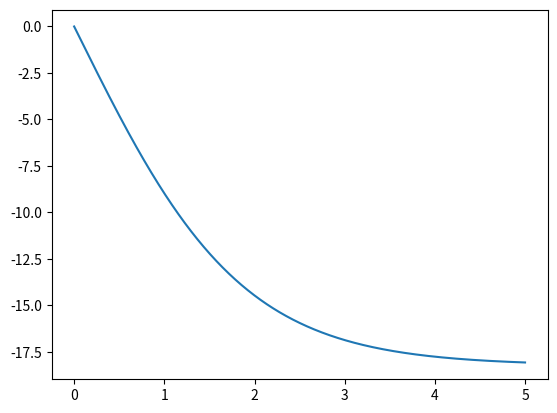

Python code for this plot: (Note: this script raises an exception after producing the figure.)
#!/usr/bin/env python
# coding: utf-8

# # Activity: Integrating ODEs Numerically
# 
# One of the most important skills to learn in theoretical physics is to be able to solve non-analytical problems. At this point it is impossible to conduct modern physics work without the use of a computer. In this activity, we will begin to make use of the computer as a tool for doing science we can't do without it. 
# 
# **[Numerical Integration](https://en.wikipedia.org/wiki/Numerical_integration)** is a vast and wide topic with lots of different approaches, important nuances, and difficult problems. Some of the most high profile numerical integration was done by NASA's [human computers](https://education.nationalgeographic.org/resource/women-nasa) -- a now well-known story thanks to the film [Hidden Figures](https://en.wikipedia.org/wiki/Hidden_Figures). Black women formed a core group of these especially talented scientists (including [Mary Jackson](https://en.wikipedia.org/wiki/Mary_Jackson_(engineer)), [Katherine Johnson](https://en.wikipedia.org/wiki/Katherine_Johnson), and [Dorothy Vaughn](https://en.wikipedia.org/wiki/Dorothy_Vaughan)), without whom, John Glenn would not have orbited the Earth in 1962. This is also a very interesting story about the importance of [Historically Black Colleges and Universities](https://en.wikipedia.org/wiki/Historically_black_colleges_and_universities) to American science.
# 
# In this activity, you will conduct a similar calculation as these scientists, but in 1 dimension. We will explore multidimensional systems later. We will model the motion of a falling ball with drag using several techniques:
# - Euler-Cromer (simplest approach)
# - Runge Kutta 2nd order (better slope approximation)
# - Runge Kutta 4th order (the gold standard; good balance of accuracy and speed)
# - Scipy's built-in integrator, ```odeint``` (it can choose or you can tell it what to use)
# 
# ## Learning Goals
# 
# After completing this activity you should be able to:
# - Explain the different kinds of integrators (that we have used) and why we might use different ones
# - Model the motion of 1D nonlinear systems accurately
# - Compare the accuracy of different integration approaches
# - Make use of existing code to model systems
# - Apply these codes to new systems of interest (we will do more of this Thursday)

# ## Falling Ball with Drag
# 
# Let's start with a system that we have a lot of experience with, a falling ball. Let's allow some drag, both linear ($\beta v_y$) and quadratic ($\alpha v_y^2$), as well. The equation of motion, EOM, (choosing $g, \beta, \alpha >0$) choosing up to be positive $y$ is:
# 
# $$m\ddot{y} = -mg + \beta v_y + \alpha v_y^2$$
# 
# ### Discussion Question
# 
# - Draw the FBD for this system and verify the equation of motion and it's signs. 
# - What would happen to the equation of motion if $y$ was chosen to be positive pointing down? What if $g<0$? 
#     - Write both of these forms
# 
# ### Making an EOM numerically integrable
# 
# A computer understands things like updating individual variables with a change. It turns out this process of updating things in steps is the basis for numerical integration. But we need to shift our description, currently 2nd order for one variable, to a set of 1st order differential equations for 2 variables. Then, we need a set of update equations. Making those update equations is effectively choosing our integrator.
# 
# Starting with,
# 
# $$\ddot{y} = -g + \dfrac{\beta}{m} v_y + \dfrac{\alpha}{m} v_y^2$$
# 
# We can posit two variables ($y$ and $v_y$) that will make this 2nd order equation 2 first order ones:
# 
# $$\dot{v}_y = -g + \dfrac{\beta}{m} v_y + \dfrac{\alpha}{m} v_y^2$$
# $$\dot{y} = v_y$$
# 
# These are the basis for our update equations.
# 
# ### Update equations
# 
# The critical part of numerical integration is approximating the change to variables you are investigating. Going back to our differential equations, we can rewrite them as approximate equation, which a computer understands because it involves discrete steps. 
# 
# $$\dot{v}_y \approx \dfrac{\Delta v_y}{\Delta t} = -g + \dfrac{\beta}{m} v_y + \dfrac{\alpha}{m} v_y^2$$
# $$\dot{y} \approx \dfrac{\Delta y}{\Delta t} = v_y$$
# 
# We can rewrite these equations to illustrate how the variables will change,
# 
# $$dv_y \approx {\Delta v_y} = \left(-g + \dfrac{\beta}{m} v_y + \dfrac{\alpha}{m} v_y^2\right){\Delta t}$$
# $$dy \approx {\Delta y} = \left(v_y\right){\Delta t}$$
# 
# How we choose to approximate this update indicates which integration routine we've chosen and sets the irreducible error we are stuck with (i.e., $O((\Delta t)^2)$, $O((\Delta t)^3)$, etc.)
# 
# We will illustrate three approximations to the slope of these functions:
# 
# - **Euler-Cromer (EC)** - definitely the most intuitive of the approaches, where we approximate the slope with two points separated by $\Delta t$ in time. It is just a quick rewrite of the above equations. It is quick to write, slow to solve, and requires small steps for accurate results. Even so, it fails to integrate periodic motion well because it doesn't conserve energy in periodic motion. Turns out it's the best tool to use when you have random noise added to the model though (e.g., $\eta_n(\sigma(t))$). For a first order eqn, $\dot{x}=f(x,t)$,
#     
# $$x(t+\Delta t) = x(t) + \textrm{change} = x(t) + \Delta t \left(f(x(t+\dfrac{1}{2}\Delta t), t+\dfrac{1}{2}\Delta t\right)$$
# 
# - **Runge-Kutta 2nd order (RK2)** - just a step above Euler-Cromer; it uses three points to approximate the slope giving two measures of the slope (hence, 2nd order). It's not much more complex than Euler-Cromer, but gives an order of magnitude lower error. It's a good starting point for simple systems. For a first order eqn, $\dot{x}=f(x,t)$,
# 
# $$k_1 = \Delta t\left(f(x,t)\right),$$
# $$k_2 =  \Delta t\left(x+\dfrac{1}{2}k_1, t+\dfrac{1}{2}\Delta t\right),$$
# $$x(t+\Delta t) = x(t) + \textrm{change} = x(t) + k_2$$
# 
# - **Runge Kutta 4th order (RK4)** - this is the gold standard. Most researchers start with RK4 on most problems. It uses 5 points to build 4 slope profiles and integrates the system in 4 steps. It is highly adaptable and supported -- it can be modified to take smaller or longer steps depending on the specific nature of the problem at the time. I mean that it can change step size in the middle of its work; including within the step it is taking presently. For a first order eqn, $\dot{x}=f(x,t)$,
# 
# $$k_1 = \Delta t\left(f(x,t)\right),$$
# $$k_2 =  \Delta t\left(x+\dfrac{1}{2}k_1, t+\dfrac{1}{2}\Delta t\right),$$
# $$k_3 =  \Delta t\left(x+\dfrac{1}{2}k_2, t+\dfrac{1}{2}\Delta t\right),$$
# $$k_4 =  \Delta t\left(x+k_3, t+\Delta t\right),$$
# $$x(t+\Delta t) = x(t) + \textrm{change} = x(t) + \dfrac{1}{6}\left(k_1 + 2k_2 +2k_3 +k_4\right)$$
# 
# We don't expect you memorize these approaches or to derive them, but to understand how they work and what their limitations are. Let's use them on our 1d problem.
# 

# ## Falling Ball with Drag
# 
# As a reminder, here's our equations of motion:
# 
# $$\dot{v}_y \approx \dfrac{\Delta v_y}{\Delta t} = -g + \dfrac{\beta}{m} v_y + \dfrac{\alpha}{m} v_y^2$$
# $$\dot{y} \approx \dfrac{\Delta y}{\Delta t} = v_y$$
# 

# In[1]:


import numpy as np
import matplotlib.pyplot as plt


# ### Writing the equations of motion
# 
# We begin by writing an equation of motion as a function. This is useful because then the integrators we right can just use the function form of the EOMs. So we can swap out EOMs (as you will model the Large Angle Pendulum yourself).
# 
# So let's start by thinking about what our function should do:
# 
# 1. Take inputs from model ($g$, $\alpha$, $\beta$) and the current state ($y_i,v_{y,i}$)
# 2. Return the value of the changes at the point
# 3. Needs to work for at least 2 variables ($y$ and $v_y$)
# 
# So we will write ```DerivDragModel1D``` with these conditions below.

# In[2]:


def DeriveDragModel1D(y, vy, m, g, alpha, beta):
    '''DerviceDrageModel1D returns the value of the
    position and velocity changes at a given point in 
    phase space for a 1D drag model.
    
    Returns dy_dt and dvy_dt in that order'''
    
    ## Compute the changes; the notation is derviative of thing
    ## underscore with respect to variable, so dvy_dt means
    ## derivative of vy with respect to t
    
    dvy_dt = -g + beta/m*vy + alpha/m*vy**2
    dy_dt = vy
    
    ## Returns position change/dt then velocity change/dt
    return dy_dt, dvy_dt


# ### Now we integrate
# 
# Let's integragte these EOMs. The function below will call ```DeriveDragModel1D``` along each integration step. We start with Euler-Cromer to illustrate the approach.
# 
# #### Euler-Cromer Integration
# 
# Let's write a function '''EC''' that will integrate our EOMs with an Euler Cromer method. We should think about what this function should do:
# 
# 1. Take a clean array for position, velocity, and time as well as the associate parameters
# 2. Update the values of position and velocity based on ```DeriveDradModel1D```
# 3. Return the updated arrays for plotting

# In[3]:


def EC(y_arr, vy_arr, deltat, m, g, alpha, beta, tstart=0):
    '''EC performs an Euler Cromer integration for the model
    placed in the main loop. There are several checks in place
    to make sure that EC has what it needs before running.
    Think about these kinds fo checks when doing your work.'''
    
    ## Make sure the arrays are clean and zeroed out to start 
    ## but we preserve any initial conditions that were set

    y0 = y_arr[0]
    vy0 = vy_arr[0]
    
    y_arr = np.zeros(len(y_arr))
    vy_arr = np.zeros(len(vy_arr))
    
    y_arr[0] = y0
    vy_arr[0] = vy0
    
    ## Another check: Make sure the arrays are the same size; else stop and raise error

    if len(y_arr) == len(vy_arr):
        
        ## Let's store the length of everything now that we know everything is the same length
        N = len(y_arr)
        
        ## We create the time array now and return it, there's no need to worry about that before now
        t_arr = np.linspace(0+tstart, N*deltat+tstart, N)
        
        
        ## The core of the EC algorithm
        ## For each point starting with the first and going to the last
        ## calculate the changes to the location and velocity 
        ## Add those changes to the original value and
        ## store that in the very next position in the arrays
        ## REPEAT UNTIL DONE
        
        for i in np.arange(0,len(y_arr)-1):
            
            dy_dt, dvy_dt = DeriveDragModel1D(y_arr[i], vy_arr[i], m, g, alpha, beta)
            
            y_arr[i+1], vy_arr[i+1] = y_arr[i]+dy_dt*deltat, vy_arr[i]+dvy_dt*deltat
         
        ## Give us all that information we worked so hard for   
        return t_arr, y_arr, vy_arr
        
    else:
        
        print('Error: arrays mismatch size')
    


# In[4]:


t0 = 0
tf = 5
N = 1000
deltat = (tf-t0)/N

y_arr = np.zeros(N)
vy_arr = np.zeros(N)

m = 1
g = 9.8
beta = 0.01
alpha = 0.03

t_arr, y_arr, vy_arr = EC(y_arr, vy_arr, deltat, m, g, alpha, beta, t0)
plt.plot(t_arr,vy_arr)


# ### Plot results and interpret
# 
# **&#9989; Do this** 
# 
# 1. Make a plot of position vs time, velocity vs time, and position vs velocity.
# 2. Dicsuss the results with your neighbors
# 3. Adjust the parameters, can you find sets of parameters that produce reasonable results? What about parameters that produce poor results?
#     - What choices do this correspond to in your modeling? What does the parameter regimes say about the system of a falling ball?

# In[5]:


## YOUR CODE HERE


# ### RK2 and RK4
# 
# For something like falling ball, Euler-Cromer is pretty good, but we will see that it fails for periodic motion. It doesn't conserve energy over a periodic cycle. We won't go into the details of the code for RK2 and RK4, but it is commented below. We have tried to write the code like Euler Cromer above so you can see the only part that changes in the loop.
# 
# **&#9989; Do this** 
# 
# 1. Review the RK2 and RK4 codes. Identify the similarities and differences to the EC code and be able to explain them.
# 2. We will compile these qualifications later once we mess with different ODEs.

# In[6]:


def RK2(y_arr, vy_arr, deltat, m, g, alpha, beta, tstart=0):
    '''RK2 performs an 2nd order Runge Kutta integration for the model
    placed in the main loop. There are several checks in place
    to make sure that RK2 has what it needs before running.
    Think about these kinds fo checks when doing your work.'''
    
    ## Make sure the arrays are clean and zeroed out to start 
    ## but we preserve any initial conditions that were set

    y0 = y_arr[0]
    vy0 = vy_arr[0]
    
    y_arr = np.zeros(len(y_arr))
    vy_arr = np.zeros(len(vy_arr))
    
    y_arr[0] = y0
    vy_arr[0] = vy0
    
    ## Another check: Make sure the arrays are the same size; else stop and raise error

    if len(y_arr) == len(vy_arr):
        
        ## Let's store the length of everything now that we know everything is the same length
        N = len(y_arr)
        
        ## We create the time array now and return it, there's no need to worry about that before now
        t_arr = np.linspace(0+tstart, N*deltat+tstart, N)
        
        
        ## The core of the RK algorithm
        ## For each point starting with the first and going to the last
        ## calculate the changes to the location and velocity 
        ## Add those changes to the original value and
        ## store that in the very next position in the arrays
        ## REPEAT UNTIL DONE
        
        for i in np.arange(0,len(y_arr)-1):
            
            ## It's two steps now
            k1_y, k1_vy = DeriveDragModel1D(y_arr[i], vy_arr[i], m, g, alpha, beta)*deltat   ## DONT FORGET THE DELTAT FOR THESE LIKE I DID FOR AN HOUR!!!!
            k2_y, k2_vy = DeriveDragModel1D(y_arr[i]+0.5*k1_y, vy_arr[i]+0.5*k1_vy, m, g, alpha, beta)*deltat
            
            y_arr[i+1], vy_arr[i+1] = y_arr[i]+k2_, vy_arr[i]+k2_vy
         
        ## Give us all that information we worked so hard for   
        return t_arr, y_arr, vy_arr
        
    else:
        
        print('Error: arrays mismatch size')


# In[7]:


def RK4(y_arr, vy_arr, deltat, m, g, alpha, beta, tstart=0):
    '''RK4 performs an 4th order Runge Kutta integration for the model
    placed in the main loop. There are several checks in place
    to make sure that RK4 has what it needs before running.
    Think about these kinds fo checks when doing your work.'''
    
    ## Make sure the arrays are clean and zeroed out to start 
    ## but we preserve any initial conditions that were set

    y0 = y_arr[0]
    vy0 = vy_arr[0]
    
    y_arr = np.zeros(len(y_arr))
    vy_arr = np.zeros(len(vy_arr))
    
    y_arr[0] = y0
    vy_arr[0] = vy0
    
    ## Another check: Make sure the arrays are the same size; else stop and raise error

    if len(y_arr) == len(vy_arr):
        
        ## Let's store the length of everything now that we know everything is the same length
        N = len(y_arr)
        
        ## We create the time array now and return it, there's no need to worry about that before now
        t_arr = np.linspace(0+tstart, N*deltat+tstart, N)
        
        
        ## The core of the RK algorithm
        ## For each point starting with the first and going to the last
        ## calculate the changes to the location and velocity 
        ## Add those changes to the original value and
        ## store that in the very next position in the arrays
        ## REPEAT UNTIL DONE
        
        for i in np.arange(0,len(y_arr)-1):
            
            ## It's four steps now
            k1_y, k1_vy = DeriveDragModel1D(y_arr[i], vy_arr[i], m, g, alpha, beta)*deltat ## DONT FORGET THE DELTAT FOR THESE LIKE I DID FOR AN HOUR!!!!
            k2_y, k2_vy = DeriveDragModel1D(y_arr[i]+0.5*k1_y, vy_arr[i]+0.5*k1_vy, m, g, alpha, beta)*deltat
            k3_y, k3_vy = DeriveDragModel1D(y_arr[i]+0.5*k2_y, vy_arr[i]+0.5*k2_vy, m, g, alpha, beta)*deltat
            k4_y, k4_vy = DeriveDragModel1D(y_arr[i]+k3_y, vy_arr[i]+k3_vy, m, g, alpha, beta)*deltat
            
            
            y_arr[i+1], vy_arr[i+1] = y_arr[i]+k4_y, vy_arr[i]+k4_vy
         
        ## Give us all that information we worked so hard for   
        return t_arr, y_arr, vy_arr
        
    else:
        
        print('Error: arrays mismatch size')
    


# ### Let's use them
# 
# Here's a set up for a problem where we are going to use all three approaches and compare them. Below, we have modeled a s=five second fall with 10 points. Compare the results.
# 
# **&#9989; Do this** 
# 
# 1. Compare the solutions as the exist. Do they make sense? What value of terminal velocity should we get with this setup?
#     - Which approach is modeling this behavior best?
# 2. Can you make adjustments to get them all more inline with each other?
# 3. What visualizations are useful in determining which of these approaches is working properly?

# In[8]:


t0 = 0
tf = 5
N = 10000
deltat = (tf-t0)/N

y_arr_EC = np.zeros(N)
vy_arr_EC = np.zeros(N)
y_arr_RK2 = np.zeros(N)
vy_arr_RK2 = np.zeros(N)
y_arr_RK4 = np.zeros(N)
vy_arr_RK4 = np.zeros(N)

m = 1
g = 9.8
beta = 0
alpha = 0


#print(m*g/beta)

t_arr_EC, y_arr_EC, vy_arr_EC = EC(y_arr_EC, vy_arr_EC, deltat, m, g, alpha, beta, t0)
t_arr_RK2, y_arr_RK2, vy_arr_RK2 = RK2(y_arr_RK2, vy_arr_RK2, deltat, m, g, alpha, beta, t0)
t_arr_RK4, y_arr_RK4, vy_arr_RK4 = RK4(y_arr_RK4, vy_arr_RK4, deltat, m, g, alpha, beta, t0)

fig = plt.figure(figsize=(12,6))
plt.plot(t_arr_EC,y_arr_EC)
plt.plot(t_arr_RK2,y_arr_RK2)
plt.plot(t_arr_RK4,y_arr_RK4)
t = np.arange(0,5,0.1)
plt.plot(t, -0.5*g*t**2)
plt.xlabel('Time (t)')
plt.ylabel('Speed (y)')
plt.legend(['EC','RK2','RK4', 'No Drag'])


# In[6]:


def IntegrateEuler(a, b, N, x = 0.0):
    
    h=(b-a)/N
    
    tpoints = np.arange(a,b,h)
    xpoints = []
    
    for t in tpoints:
        
        xpoints.append(x)
        x +=h*f(x,t)
    
    return tpoints, xpoints


# In[7]:


tpoints = []
xpoints = []
tpoints, xpoints = IntegrateEuler(0.0,10.0, N=10)

plt.plot(tpoints,xpoints)
plt.xlabel('t')
plt.ylabel('x(t)')


# In[8]:


def IntegrateRungeKutta2(a, b, N, x = 0.0):
    
    h=(b-a)/N
    
    tpoints = np.arange(a,b,h)
    xpoints = []
    
    for t in tpoints:
        
        xpoints.append(x)
        k1 = h*f(x,t)
        k2 = h*f(x+0.5*k1, t+0.5*h)
        x += k2
    
    return tpoints, xpoints


# In[9]:


N = 10

tpoint = []
xpoint = []
tpoint, xpoint = IntegrateEuler(0.0, 10.0, N)

tpoint2 = []
xpoint2 = []
tpoints2, xpoints2 = IntegrateRungeKutta2(0.0, 10.0, N)

plt.plot(tpoints,xpoints)
plt.plot(tpoints2, xpoints2)

plt.xlabel('t')
plt.ylabel('x(t)')
plt.legend(['Euler','Runge-Kutta 2'])


# In[10]:


def IntegrateRungeKutta4(a, b, N, x = 0.0):
    
    h=(b-a)/N
    
    tpoints = np.arange(a,b,h)
    xpoints = []
    
    for t in tpoints:
        
        xpoints.append(x)
        k1 = h*f(x,t)
        k2 = h*f(x+0.5*k1, t+0.5*h)
        k3 = h*f(x+0.5*k2, t+0.5*h)
        k4 = h*f(x+k3, t+h)
        x += (k1+2*k2+2*k3+k4)/6
    
    return tpoints, xpoints


# In[11]:


N = 10

tpoint = []
xpoint = []
tpoint, xpoint = IntegrateEuler(0.0, 10.0, N)

tpoint2 = []
xpoint2 = []
tpoints2, xpoints2 = IntegrateRungeKutta2(0.0, 10.0, N)

tpoint3 = []
xpoint3 = []
tpoints3, xpoints3 = IntegrateRungeKutta4(0.0, 10.0, N)

plt.plot(tpoints,xpoints)
plt.plot(tpoints2, xpoints2)
plt.plot(tpoints3, xpoints3)

plt.xlabel('t')
plt.ylabel('x(t)')
plt.legend(['Euler','Runge-Kutta 2','Runge-Kutta 4'])


# In[12]:


N = 20

tpoints = []
xpoints = []
tpoints, xpoints = IntegrateEuler(0.0, 10.0, N)

tpoint2 = []
xpoint2 = []
tpoints2, xpoints2 = IntegrateRungeKutta2(0.0, 10.0, N)

tpoint3 = []
xpoint3 = []
tpoints3, xpoints3 = IntegrateRungeKutta4(0.0, 10.0, N)

fig, ax1 = plt.subplots()

ax1.plot(tpoints, xpoints)
ax1.plot(tpoints2, xpoints2)
ax1.plot(tpoints3, xpoints3)

plt.xlabel('t')
plt.ylabel('x(t)')
plt.legend(['Euler','Runge-Kutta 2','Runge-Kutta 4'])

# These are in unitless percentages of the figure size. (0,0 is bottom left)
left, bottom, width, height = [0.49, 0.55, 0.25, 0.25]
ax2 = fig.add_axes([left, bottom, width, height])

ax2.plot(tpoints,xpoints)
ax2.plot(tpoints2, xpoints2)
ax2.plot(tpoints3, xpoints3)
ax2.set_xlim(8.5, 9.5)
ax2.set_ylim(0.50, 1.0)


# In[13]:


def NonlinearPendulum(r,t):
    
    g = 9.81
    l = 0.1

    theta = r[0]
    omega = r[1]
    ftheta = omega
    fomega = -(g/l)*np.sin(theta)
    
    return np.array([ftheta, fomega], float)


# In[14]:


def IntegrateRungeKutta4Vectorized(a, b, N, xstart):
    
    h=(b-a)/N
    x = xstart
    
    tpoints = np.arange(a,b,h)
    xpoints = np.empty([N,2])
    
    i = 0
    while i < N:
        
        xpoints[i] = x

        k1 = h*NonlinearPendulum(x,t)
        k2 = h*NonlinearPendulum(x+0.5*k1, t+0.5*h)
        k3 = h*NonlinearPendulum(x+0.5*k2, t+0.5*h)
        k4 = h*NonlinearPendulum(x+k3, t+h)
        
        x += (k1+2*k2+2*k3+k4)/6
        i += 1
    
    return tpoints, xpoints


# In[15]:


N = 500

tpoints4 = []
xpoints4 = []

theta0 = 179.0/360*2*np.pi ## Degrees to radians
omega0 = 0.0

InitialConditions = [theta0, omega0]

tpoints4, xpoints4 = IntegrateRungeKutta4Vectorized(0.0, 10.0, N, InitialConditions)

fig, ax1 = plt.subplots()

ax1.plot(tpoints4, xpoints4[:,0])

plt.xlabel('t')
plt.ylabel('theta(t)')


# In[17]:


# from scipy.integrate import odeint

# y0 = [179/360*2*np.pi,0]
# t = np.linspace(0,10,N)

# def PhysicalPendulum(y,t,g,l):
    
#     theta = y[0]
#     omega = y[1]
#     dtheta_dt = omega
#     domega_dt = -(g/l)*np.sin(theta) 
    
#     return [dtheta_dt,domega_dt]

# theta = odeint(PhysicalPendulum, y0, t, args = (g,l))

# fig, ax1 = plt.subplots()

# ax1.plot(t, theta[:,0])
# ax1.plot(tpoints4, xpoints4[:,0])

# plt.legend(['SciPy', 'RK4'], loc=1)
# plt.xlabel('t')
# plt.ylabel('theta(t)')


# In[ ]:




